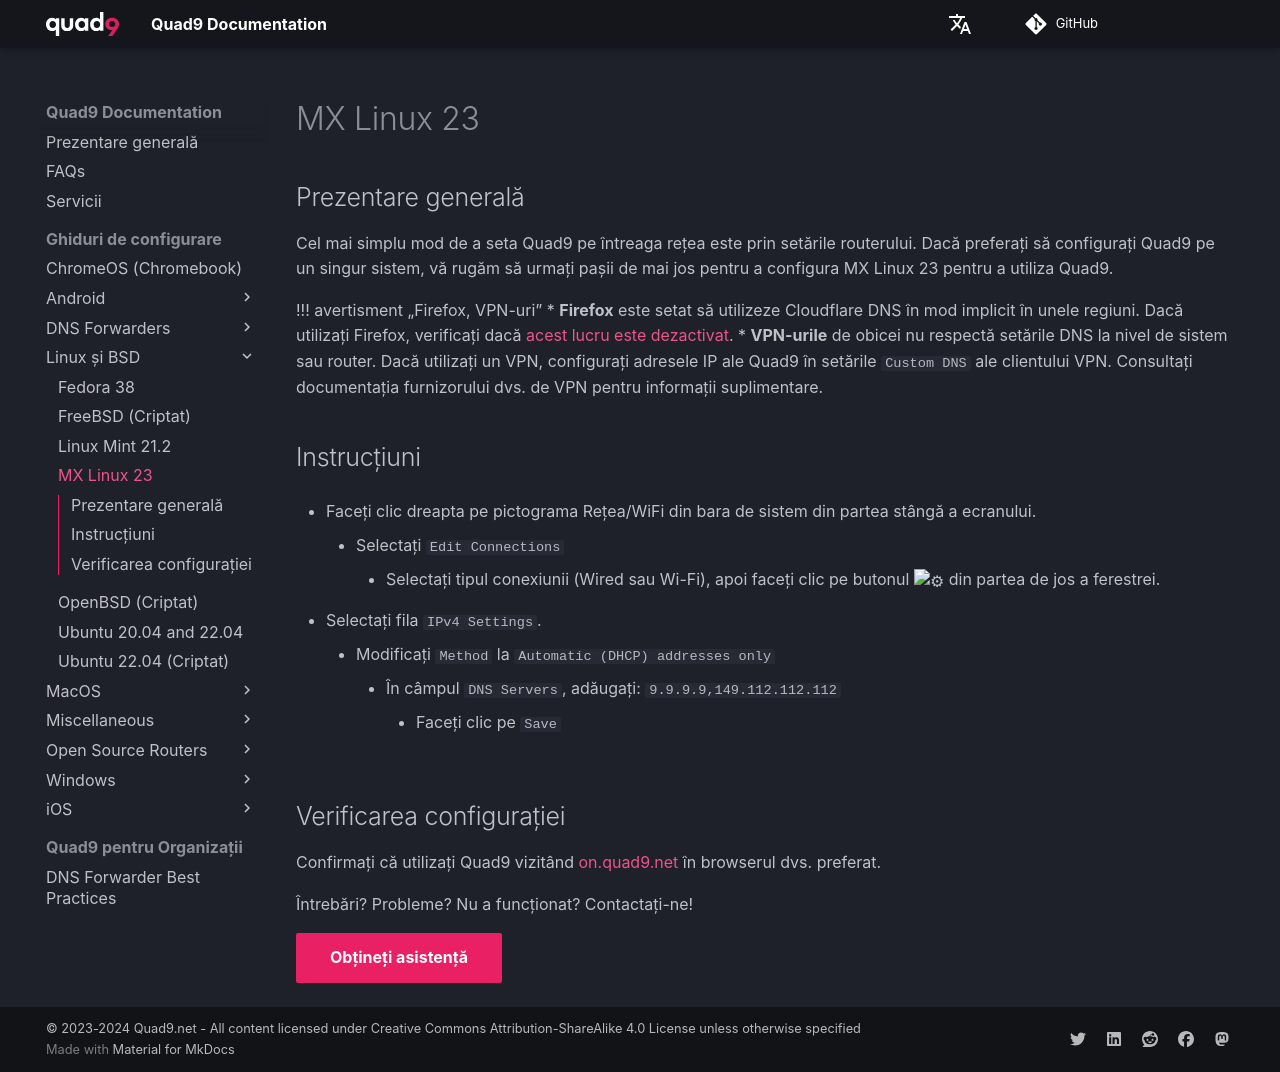

repository: Quad9DNS/documentation · page: ro/Ghiduri_de_configurare/Linux_și_BSD/MX_Linux_23/index.html · generator: mkdocs

## Prezentare generală

Cel mai simplu mod de a seta Quad9 pe întreaga rețea este prin setările routerului. Dacă preferați să configurați Quad9 pe un singur sistem, vă rugăm să urmați pașii de mai jos pentru a configura MX Linux 23 pentru a utiliza Quad9.

!!! avertisment „Firefox, VPN-uri”
    * **Firefox** este setat să utilizeze Cloudflare DNS în mod implicit în unele regiuni. Dacă utilizați Firefox, verificați dacă [acest lucru este dezactivat](https://support.mozilla.org/en-US/kb/dns-over-https#w_configure-doh-protection-settings).
    * **VPN-urile** de obicei nu respectă setările DNS la nivel de sistem sau router. Dacă utilizați un VPN, configurați adresele IP ale Quad9 în setările `Custom DNS` ale clientului VPN. Consultați documentația furnizorului dvs. de VPN pentru informații suplimentare.

## Instrucțiuni

* Faceți clic dreapta pe pictograma Rețea/WiFi din bara de sistem din partea stângă a ecranului.
    * Selectați `Edit Connections`
        * Selectați tipul conexiunii (Wired sau Wi-Fi), apoi faceți clic pe butonul :gear: din partea de jos a ferestrei.

* Selectați fila `IPv4 Settings`.
    * Modificați `Method` la `Automatic (DHCP) addresses only`
        * În câmpul `DNS Servers`, adăugați: `9.9.9.9,149.112.112.112`
            * Faceți clic pe `Save`

## Verificarea configurației

Confirmați că utilizați Quad9 vizitând [on.quad9.net](https://on.quad9.net) în browserul dvs. preferat.

Întrebări? Probleme? Nu a funcționat? Contactați-ne!

[Obțineți asistență](https://quad9.net/support/contact){ .md-button .md-button--primary }
